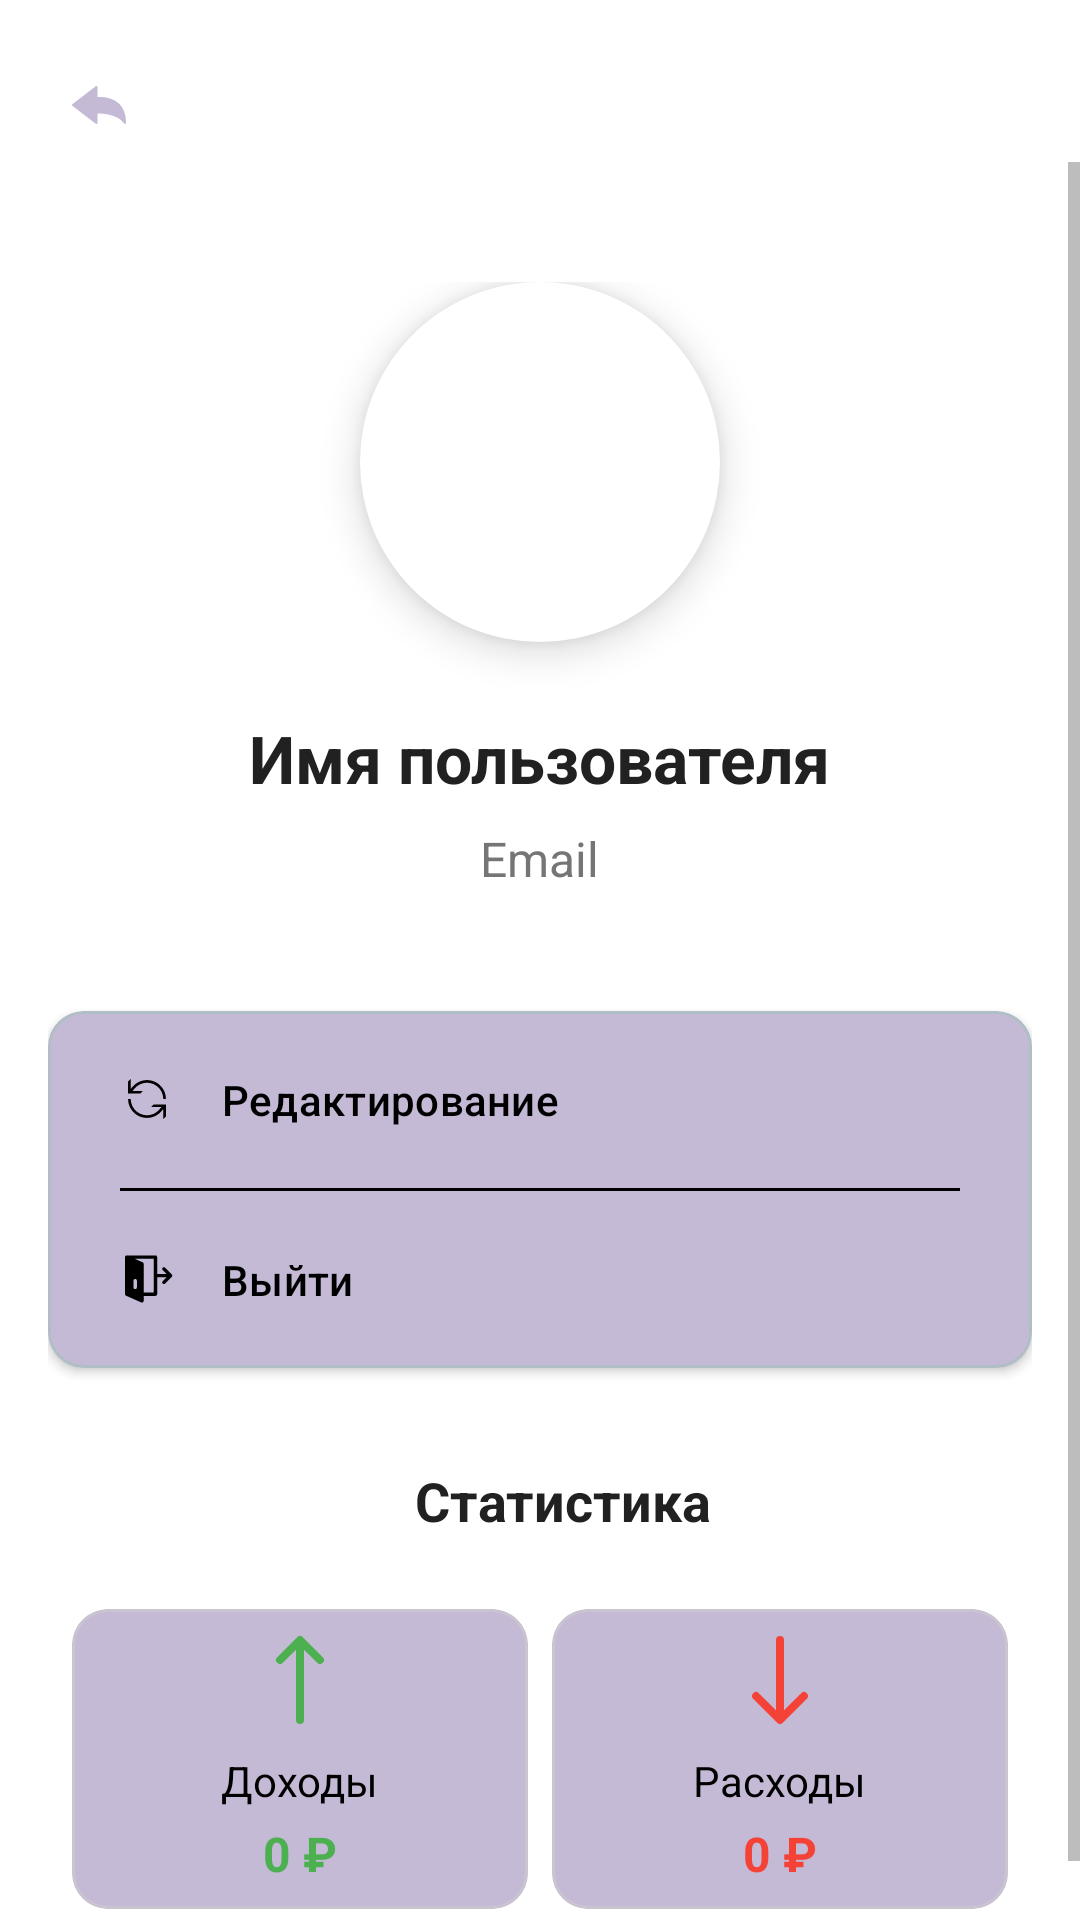

Layout XML and referenced resources for this Android screen:
<!-- AndroidManifest.xml: application theme Theme.Money2 -->
<!-- res/layout/activity_profile.xml -->
<?xml version="1.0" encoding="utf-8"?>
<LinearLayout
    xmlns:android="http://schemas.android.com/apk/res/android"
    xmlns:app="http://schemas.android.com/apk/res-auto"
    android:layout_width="match_parent"
    android:layout_height="match_parent"
    android:orientation="vertical"
    android:background="@color/white">

    
    <com.google.android.material.button.MaterialButton
        android:id="@+id/btnBack"
        style="@style/Widget.Material3.Button.TextButton"
        android:layout_width="40dp"
        android:layout_height="38dp"
        android:layout_marginStart="16dp"
        android:layout_marginTop="16dp"
        android:padding="8dp"
        android:textColor="@color/black"
        app:icon="@drawable/ic_nazad"
        app:iconGravity="start"
        app:iconPadding="8dp"
        app:iconTint="@color/second_color" />

    
    <ScrollView
        android:layout_width="match_parent"
        android:layout_height="match_parent"
        android:fillViewport="true">

        <LinearLayout
            android:layout_width="match_parent"
            android:layout_height="wrap_content"
            android:orientation="vertical"
            android:padding="16dp">

            
            <LinearLayout
                android:layout_width="match_parent"
                android:layout_height="wrap_content"
                android:orientation="vertical"
                android:gravity="center_horizontal"
                android:layout_marginTop="24dp"
                android:layout_marginBottom="16dp">

                
                <com.google.android.material.imageview.ShapeableImageView
                    android:id="@+id/profileImage"
                    android:layout_width="120dp"
                    android:layout_height="120dp"
                    android:src="@drawable/ic_profile"
                    app:shapeAppearanceOverlay="@style/ShapeAppearanceOverlay.App.CornerSize50Percent"
                    android:contentDescription="@string/profile_image"
                    android:scaleType="centerCrop"
                    android:elevation="8dp"
                    android:background="@color/surface"/>

                
                <TextView
                    android:id="@+id/usernameView"
                    android:layout_width="wrap_content"
                    android:layout_height="wrap_content"
                    android:text="@string/username_hint"
                    android:textSize="22sp"
                    android:textStyle="bold"
                    android:layout_marginTop="24dp"
                    android:textColor="@color/text_primary"/>

                
                <TextView
                    android:id="@+id/emailView"
                    android:layout_width="wrap_content"
                    android:layout_height="wrap_content"
                    android:text="@string/email_hint"
                    android:textSize="16sp"
                    android:layout_marginTop="8dp"
                    android:textColor="@color/text_secondary"/>
            </LinearLayout>

            
            <com.google.android.material.card.MaterialCardView
                android:layout_width="match_parent"
                android:layout_height="wrap_content"
                android:layout_marginTop="24dp"
                app:cardElevation="2dp"
                app:cardCornerRadius="12dp"
                app:strokeColor="@color/outline"
                app:strokeWidth="1dp"
                app:cardBackgroundColor="@color/second_color">

                <LinearLayout
                    android:layout_width="match_parent"
                    android:layout_height="wrap_content"
                    android:orientation="vertical">

                    
                    <com.google.android.material.button.MaterialButton
                        android:id="@+id/btnEditProfile"
                        style="@style/Widget.Material3.Button.TextButton"
                        android:layout_width="match_parent"
                        android:layout_height="wrap_content"
                        android:text="@string/edit_title"
                        android:textColor="@color/black"
                        android:gravity="start|center_vertical"
                        app:icon="@drawable/ic_edit"
                        app:iconTint="@color/black"
                        app:iconPadding="16dp"
                        android:paddingVertical="16dp"
                        android:paddingHorizontal="24dp"/>

                    
                    <View
                        android:layout_width="match_parent"
                        android:layout_height="1dp"
                        android:layout_marginStart="24dp"
                        android:layout_marginEnd="24dp"
                        android:background="@color/black"/>

                    
                    <com.google.android.material.button.MaterialButton
                        android:id="@+id/btnLogout"
                        style="@style/Widget.Material3.Button.TextButton"
                        android:layout_width="match_parent"
                        android:layout_height="wrap_content"
                        android:text="@string/logout_title"
                        android:textColor="@color/black"
                        android:gravity="start|center_vertical"
                        app:icon="@drawable/ic_logout"
                        app:iconTint="@color/black"
                        app:iconPadding="16dp"
                        android:paddingVertical="16dp"
                        android:paddingHorizontal="24dp"/>
                </LinearLayout>
            </com.google.android.material.card.MaterialCardView>

            

            <TextView
                android:layout_width="wrap_content"
                android:layout_height="wrap_content"
                android:layout_gravity="center_horizontal"
                android:layout_marginStart="8dp"
                android:layout_marginTop="32dp"
                android:text="Статистика"
                android:textColor="@color/text_primary"
                android:textSize="18sp"
                android:textStyle="bold" />

            <LinearLayout
                android:layout_width="match_parent"
                android:layout_height="wrap_content"
                android:orientation="horizontal"
                android:layout_marginTop="16dp"
                android:gravity="center"
                android:padding="8dp">

                
                <com.google.android.material.card.MaterialCardView
                    android:layout_width="0dp"
                    android:layout_height="100dp"
                    android:layout_weight="1"
                    android:layout_marginEnd="4dp"
                    app:cardBackgroundColor="@color/second_color"
                    app:cardCornerRadius="12dp">

                    <LinearLayout
                        android:layout_width="match_parent"
                        android:layout_height="match_parent"
                        android:orientation="vertical"
                        android:gravity="center">

                        <ImageView
                            android:layout_width="32dp"
                            android:layout_height="32dp"
                            android:src="@drawable/ic_income"
                            app:tint="@color/income"/>

                        <TextView
                            android:layout_width="wrap_content"
                            android:layout_height="wrap_content"
                            android:text="Доходы"
                            android:textSize="14sp"
                            android:layout_marginTop="8dp"
                            android:textColor="@color/black"/>

                        <TextView
                            android:id="@+id/tvIncome"
                            android:layout_width="wrap_content"
                            android:layout_height="wrap_content"
                            android:text="0 ₽"
                            android:textSize="16sp"
                            android:textStyle="bold"
                            android:layout_marginTop="4dp"
                            android:textColor="@color/income"/>
                    </LinearLayout>
                </com.google.android.material.card.MaterialCardView>

                
                <com.google.android.material.card.MaterialCardView
                    android:layout_width="0dp"
                    android:layout_height="100dp"
                    android:layout_weight="1"
                    android:layout_marginStart="4dp"
                    app:cardBackgroundColor="@color/second_color"
                    app:cardCornerRadius="12dp">

                    <LinearLayout
                        android:layout_width="match_parent"
                        android:layout_height="match_parent"
                        android:orientation="vertical"
                        android:gravity="center">

                        <ImageView
                            android:layout_width="32dp"
                            android:layout_height="32dp"
                            android:src="@drawable/ic_expense"
                            app:tint="@color/expense"/>

                        <TextView
                            android:layout_width="wrap_content"
                            android:layout_height="wrap_content"
                            android:text="Расходы"
                            android:textSize="14sp"
                            android:layout_marginTop="8dp"
                            android:textColor="@color/black"/>

                        <TextView
                            android:id="@+id/tvExpense"
                            android:layout_width="wrap_content"
                            android:layout_height="wrap_content"
                            android:text="0 ₽"
                            android:textSize="16sp"
                            android:textStyle="bold"
                            android:layout_marginTop="4dp"
                            android:textColor="@color/expense"/>
                    </LinearLayout>
                </com.google.android.material.card.MaterialCardView>
            </LinearLayout>
        </LinearLayout>
    </ScrollView>
</LinearLayout>
<!-- resources referenced by this layout -->
<resources>
  <color name="black">#FF000000</color>
  <color name="expense">#F44336</color>
  <color name="income">#4CAF50</color>
  <color name="outline">#B0BEC5</color>
  <color name="second_color">#c5bad6</color>
  <color name="surface">#FFFFFF</color>
  <color name="text_primary">#212121</color>
  <color name="text_secondary">#757575</color>
  <color name="white">#FFFFFFFF</color>
  <!-- drawable ic_expense (drawable) -->
  <vector xmlns:android="http://schemas.android.com/apk/res/android"
      android:width="800dp"
      android:height="800dp"
      android:viewportWidth="24"
      android:viewportHeight="24">
    <path
        android:pathData="M5.293,16.707a1,1 0,0 1,1.414 -1.414L11,19.586V2a1,1 0,0 1,2 0V19.586l4.293,-4.293a1,1 0,0 1,1.414 1.414l-6,6a1,1 0,0 1,-1.414 0Z"
        android:fillColor="#000000"/>
  </vector>
  <!-- drawable ic_income (drawable) -->
  <vector xmlns:android="http://schemas.android.com/apk/res/android"
      android:width="800dp"
      android:height="800dp"
      android:viewportWidth="24"
      android:viewportHeight="24">
    <path
        android:pathData="M11.293,1.293a1,1 0,0 1,1.414 0l5,5a1,1 0,0 1,-1.414 1.414L13,4.414V22a1,1 0,0 1,-2 0V4.414L7.707,7.707A1,1 0,0 1,6.293 6.293Z"
        android:fillColor="#000000"/>
  </vector>
  <!-- drawable ic_nazad (drawable) -->
  <vector xmlns:android="http://schemas.android.com/apk/res/android"
      android:width="800dp"
      android:height="800dp"
      android:viewportWidth="299.02"
      android:viewportHeight="299.02">
    <path
        android:pathData="M292.87,254.43c-2.29,0 -4.44,-1.28 -5.5,-3.4c-0.35,-0.68 -28.54,-52.95 -146.17,-54.73v51.98c0,2.34 -1.33,4.48 -3.43,5.51c-2.1,1.03 -4.59,0.79 -6.46,-0.63L2.42,154.39C0.9,153.23 0,151.43 0,149.52c0,-1.92 0.9,-3.72 2.42,-4.89l128.89,-98.77c1.87,-1.43 4.36,-1.67 6.46,-0.64c2.1,1.03 3.43,3.17 3.43,5.51v54.78c3.11,-0.2 7.16,-0.37 11.95,-0.37c43.86,0 145.87,13.95 145.87,143.14c0,2.86 -1.96,5.34 -4.75,5.99C293.8,254.38 293.34,254.43 292.87,254.43z"
        android:fillColor="#000000"/>
  </vector>
  <string name="edit_title">Редактирование</string>
  <string name="email_hint">Email</string>
  <string name="logout_title">Выйти</string>
  <string name="profile_image">Изображение профиля</string>
  <string name="username_hint">Имя пользователя</string>
  <style name="ShapeAppearanceOverlay.App.CornerSize50Percent" parent="">
          <item name="cornerSize">50%</item>
      </style>
  <style name="Theme.Money2" parent="Theme.Material3.DayNight.NoActionBar">
          <item name="colorPrimary">@color/main_color</item>
          <item name="colorPrimaryVariant">@color/main_color</item>
          <item name="colorOnPrimary">@color/white</item>
          <item name="colorSecondary">@color/main_color</item>
          <item name="colorSecondaryVariant">@color/main_color</item>
          <item name="colorOnSecondary">@color/black</item>
          <item name="android:statusBarColor">?attr/colorPrimaryVariant</item>
          <item name="android:textColorPrimary">@color/black</item>
          <item name="android:textColorSecondary">@color/gray</item>
          <item name="backgroundColor">@color/second_color</item>
      </style>
  <color name="main_color">#896aa8</color>
  <color name="gray">#808080</color>
</resources>
